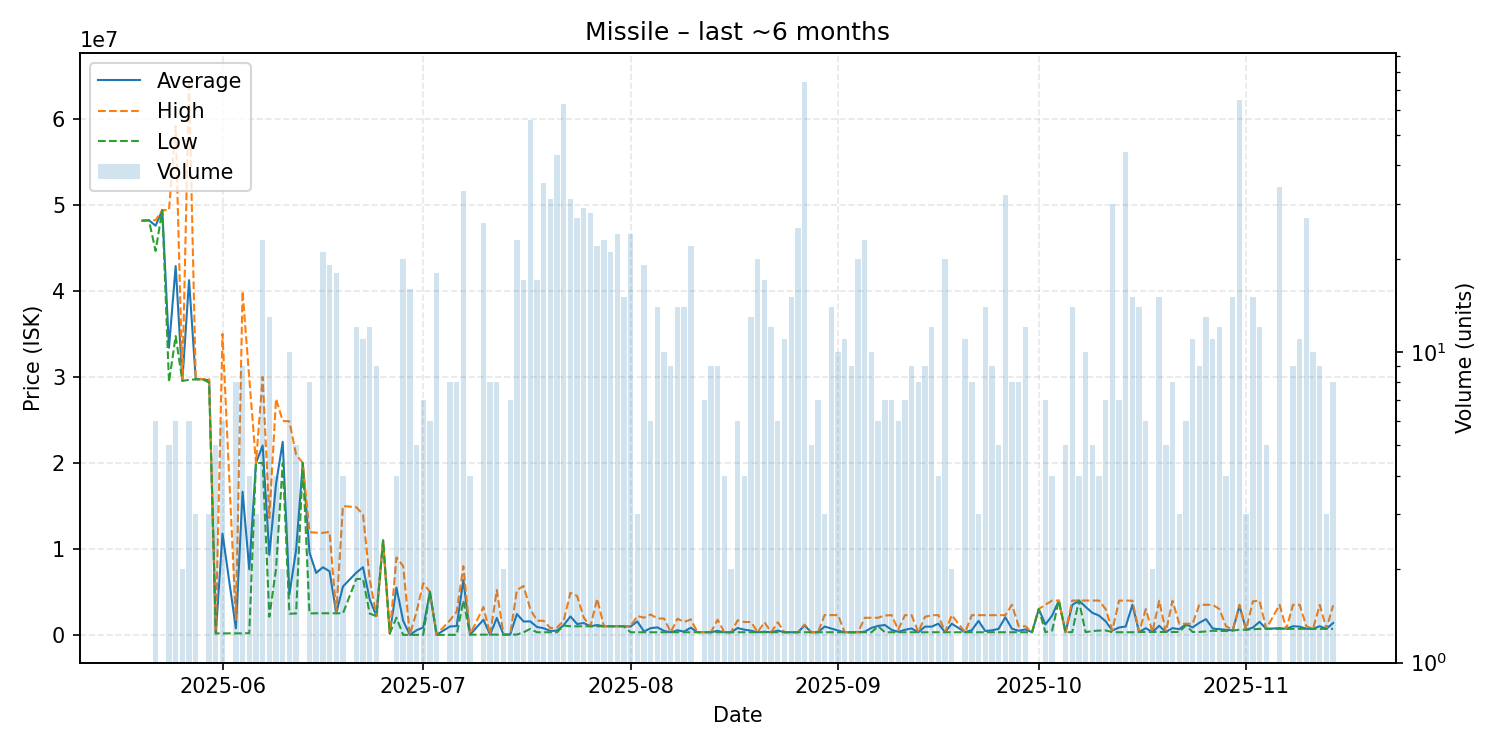

The data file committed next to this chart (first rows):
date, average, highest, lowest, order_count, volume
2025-05-20, 48160000, 48160000, 48160000, 1, 1
2025-05-21, 48210000, 48210000, 48210000, 1, 1
2025-05-22, 47575000, 48220000, 44640000, 5, 6
2025-05-23, 49390000, 49390000, 49390000, 1, 1
2025-05-24, 33388000, 49390000, 29385000, 4, 5
2025-05-25, 42878333, 59180000, 34740000, 5, 6
2025-05-26, 29545000, 29560000, 29530000, 2, 2
2025-05-27, 41243333, 64435000, 29655000, 6, 6
2025-05-28, 29716667, 29730000, 29710000, 3, 3
2025-05-29, 29730000, 29730000, 29730000, 1, 1
2025-05-30, 29593333, 29720000, 29340000, 2, 3
2025-05-31, 173420, 173500, 173100, 2, 5
2025-06-01, 11783267, 35000000, 174900, 3, 6
2025-06-03, 766688, 1750000, 175700, 4, 8
2025-06-04, 16640622, 39955000, 179300, 6, 9
2025-06-05, 7618550, 29870000, 201400, 2, 4
2025-06-06, 19986667, 19990000, 19980000, 3, 3
2025-06-07, 22013852, 30000000, 20000000, 9, 23
2025-06-08, 9304231, 13600000, 2117000, 5, 13
2025-06-09, 17554000, 27435000, 7673000, 4, 4
2025-06-10, 22440000, 24880000, 20000000, 2, 2
2025-06-11, 4703600, 24830000, 2468000, 5, 10
2025-06-12, 9886000, 20955000, 2481000, 4, 5
2025-06-13, 19990000, 19990000, 19990000, 1, 1
2025-06-14, 9581500, 11950000, 2491000, 6, 8
2025-06-15, 7202000, 11890000, 2514000, 2, 2
2025-06-16, 7861286, 11860000, 2516000, 11, 21
2025-06-17, 7394211, 11980000, 2516000, 6, 19
2025-06-18, 2515889, 2516000, 2513000, 4, 18
2025-06-19, 5621500, 14980000, 2502000, 3, 4
2025-06-21, 7230750, 14850000, 6504000, 5, 12
2025-06-22, 7870273, 13985000, 6503000, 6, 11
2025-06-23, 4138833, 6503000, 2482000, 9, 12
2025-06-24, 2184222, 2192000, 2178000, 3, 9
2025-06-25, 10980000, 10980000, 10980000, 1, 1
2025-06-26, 171000, 171000, 171000, 1, 1
2025-06-27, 5498500, 8996500, 2000500, 4, 4
2025-06-28, 1650053, 7996000, 1004, 9, 20
2025-06-29, 1176, 2365, 1007, 4, 16
2025-06-30, 536656, 2673000, 2570, 2, 5
2025-07-01, 859441, 6000000, 2681, 3, 7
2025-07-02, 4998333, 4999000, 4998000, 3, 6
2025-07-03, 5645, 38680, 3867, 6, 18
2025-07-05, 978618, 1703000, 5236, 4, 8
2025-07-06, 1026868, 2698000, 5236, 6, 8
2025-07-07, 6395219, 7990000, 4000000, 9, 33
2025-07-08, 24050, 24050, 24050, 2, 4
2025-07-10, 1754912, 3237500, 24310, 6, 26
2025-07-11, 24420, 24420, 24420, 3, 8
2025-07-12, 1972556, 5220000, 24500, 5, 8
2025-07-13, 24520, 24520, 24520, 1, 2
2025-07-14, 33924, 33940, 33910, 4, 7
2025-07-15, 2422493, 5198000, 33950, 7, 23
2025-07-16, 1554524, 5691000, 300100, 11, 17
2025-07-17, 1571934, 2993000, 700000, 31, 56
2025-07-18, 920965, 1649000, 301450, 14, 17
2025-07-19, 773286, 1637000, 303100, 21, 35
2025-07-20, 456335, 789800, 303500, 25, 31
2025-07-21, 497616, 849850, 304400, 33, 43
2025-07-22, 1126281, 1649500, 1095000, 24, 63
... 113 more rows
